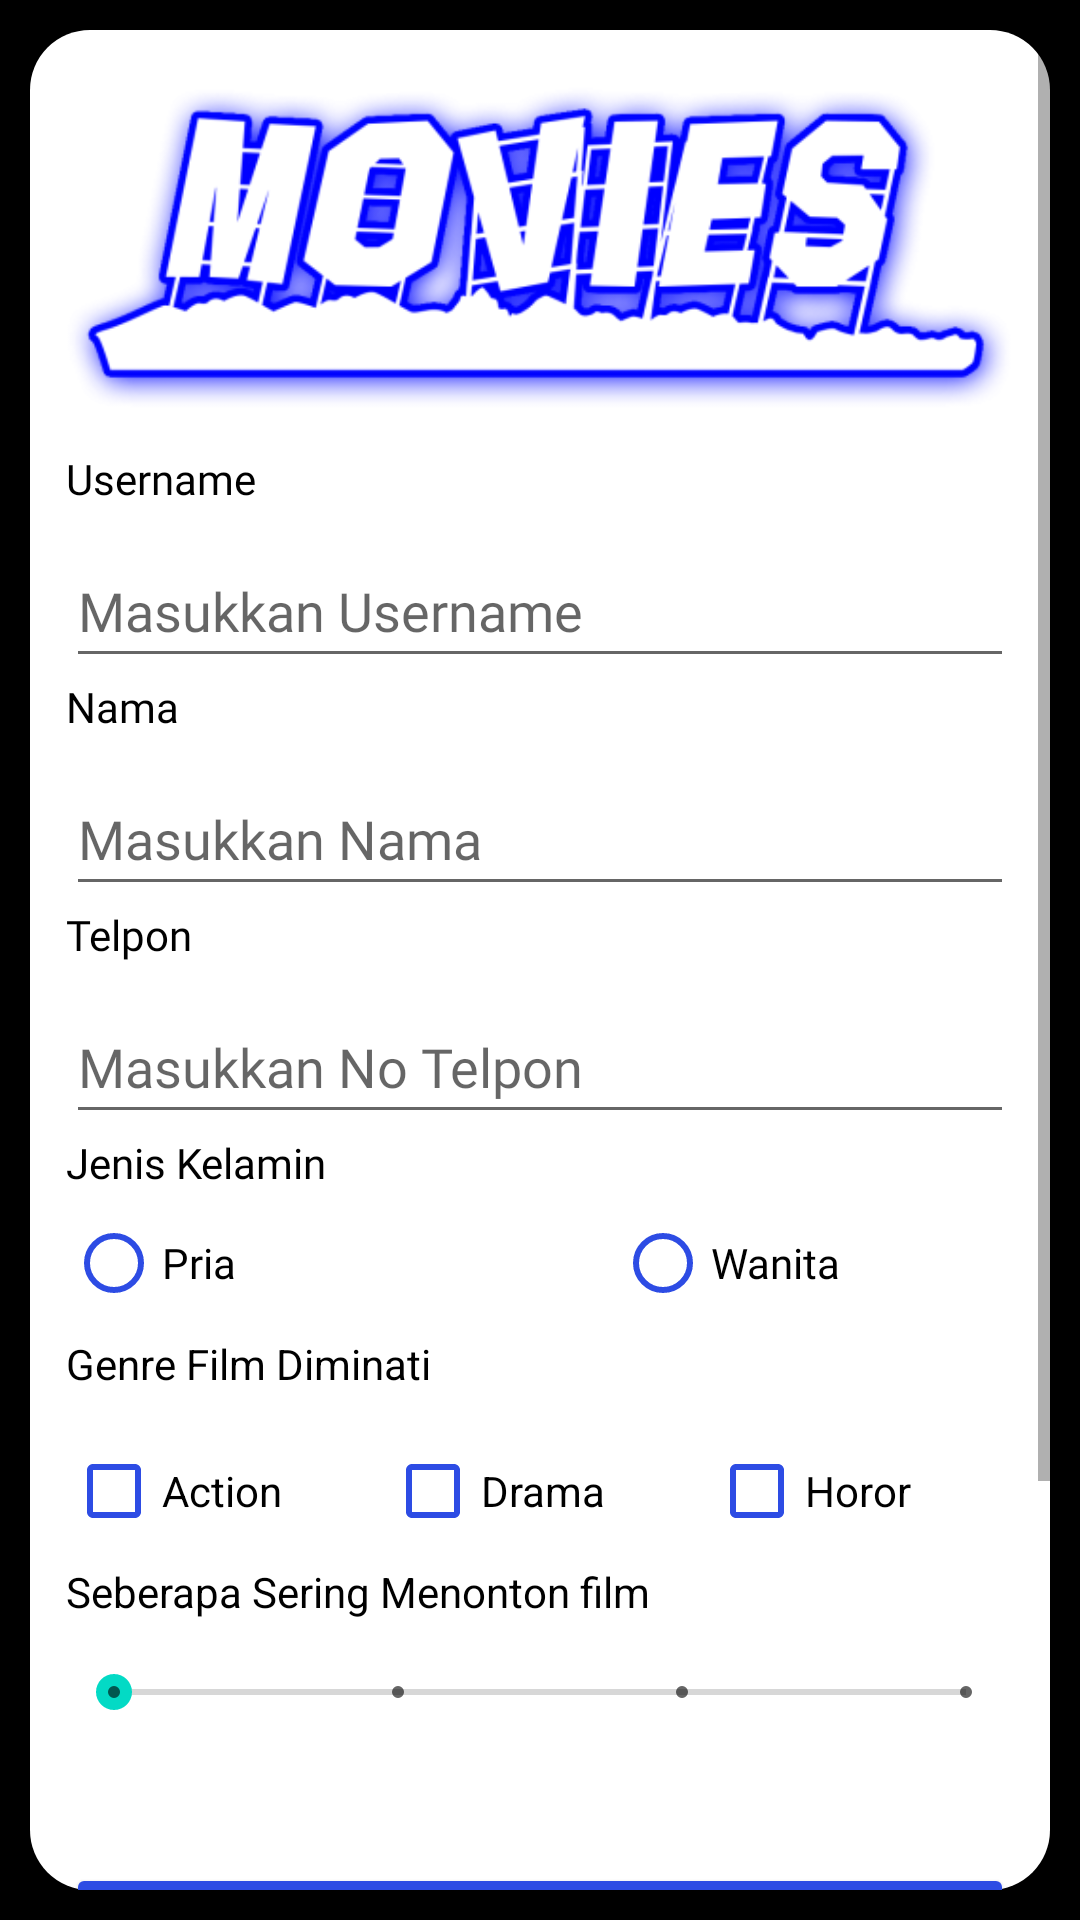

Write the Android layout XML for this screen, with the resource values it uses.
<!-- AndroidManifest.xml: application theme Theme.TokoFilm -->
<!-- res/layout/activity_main.xml -->
<?xml version="1.0" encoding="utf-8"?>
<LinearLayout xmlns:android="http://schemas.android.com/apk/res/android"
    xmlns:app="http://schemas.android.com/apk/res-auto"
    xmlns:tools="http://schemas.android.com/tools"
    android:layout_width="match_parent"
    android:layout_height="match_parent"
    android:orientation="vertical"
    android:padding="10dp"
    android:background="@color/black"
    tools:context=".MainActivity">

    <ScrollView
        android:layout_width="match_parent"
        android:layout_height="match_parent"
        android:background="@drawable/bgcontent"
        android:foregroundGravity="center">

        <LinearLayout
            android:layout_width="match_parent"
            android:layout_height="match_parent"
            android:layout_margin="12dp"
            android:orientation="vertical">

            <ImageView
                android:id="@+id/imageView"
                android:layout_width="match_parent"
                android:layout_height="118dp"
                android:layout_marginBottom="10dp"
                android:background="@drawable/bglogo"
                app:srcCompat="@drawable/logo" />

            <TextView
                android:id="@+id/Username"
                android:layout_width="match_parent"
                android:layout_height="28dp"
                android:fontFamily="@font/mmedium"
                android:text="Username"
                android:textColor="#000000"
                android:textStyle="normal" />

            <EditText
                android:id="@+id/etUsername"
                android:layout_width="match_parent"
                android:layout_height="48dp"
                android:ems="10"
                android:fontFamily="@font/mlight"
                android:hint="Masukkan Username"
                android:inputType="textPersonName"
                android:textColor="#000000" />

            <TextView
                android:id="@+id/Nama"
                android:layout_width="match_parent"
                android:layout_height="28dp"
                android:fontFamily="@font/mmedium"
                android:text="Nama"
                android:textColor="#000000"
                android:textStyle="normal" />

            <EditText
                android:id="@+id/etNama"
                android:layout_width="match_parent"
                android:layout_height="48dp"
                android:ems="10"
                android:fontFamily="@font/mlight"
                android:hint="Masukkan Nama"
                android:inputType="textPersonName"
                android:textColor="#000000" />

            <TextView
                android:id="@+id/Telpon"
                android:layout_width="match_parent"
                android:layout_height="28dp"
                android:fontFamily="@font/mmedium"
                android:text="Telpon"
                android:textColor="#000000" />

            <EditText
                android:id="@+id/etTelpon"
                android:layout_width="match_parent"
                android:layout_height="48dp"
                android:ems="10"
                android:fontFamily="@font/mlight"
                android:hint="Masukkan No Telpon"
                android:inputType="number"
                android:textColor="#000000" />

            <TextView
                android:id="@+id/JenisKelamin"
                android:layout_width="match_parent"
                android:layout_height="wrap_content"
                android:fontFamily="@font/pregular"
                android:text="Jenis Kelamin"
                android:textColor="#000000" />

            <RadioGroup
                android:id="@+id/radioJK"
                android:layout_width="match_parent"
                android:layout_height="match_parent"
                android:orientation="horizontal">

                <RadioButton
                    android:id="@+id/rd_pria"
                    android:layout_width="183dp"
                    android:layout_height="wrap_content"
                    android:buttonTint="#2D4CE4"
                    android:fontFamily="@font/plight"
                    android:text="Pria"
                    android:textColor="#000000"
                    android:textColorHighlight="#FFFFFF"
                    android:textColorLink="#FFFFFF" />

                <RadioButton
                    android:id="@+id/rd_wanita"
                    android:layout_width="183dp"
                    android:layout_height="wrap_content"
                    android:backgroundTint="#2D4CE4"
                    android:buttonTint="#2D4CE4"
                    android:fontFamily="@font/plight"
                    android:text="Wanita"
                    android:textColor="#000000" />
            </RadioGroup>

            <TextView
                android:id="@+id/Genre"
                android:layout_width="match_parent"
                android:layout_height="28dp"
                android:text="Genre Film Diminati"
                android:textColor="#000000" />

            <LinearLayout
                android:layout_width="match_parent"
                android:layout_height="match_parent"
                android:orientation="horizontal">

                <CheckBox
                    android:id="@+id/checkAction"
                    android:layout_width="wrap_content"
                    android:layout_height="wrap_content"
                    android:layout_weight="1"
                    android:buttonTint="#2D4CE4"
                    android:text="Action"
                    android:textColor="#000000" />

                <CheckBox
                    android:id="@+id/checkDrama"
                    android:layout_width="wrap_content"
                    android:layout_height="wrap_content"
                    android:layout_weight="1"
                    android:buttonTint="#2D4CE4"
                    android:text="Drama"
                    android:textColor="#000000" />

                <CheckBox
                    android:id="@+id/checkHoror"
                    android:layout_width="wrap_content"
                    android:layout_height="wrap_content"
                    android:layout_weight="1"
                    android:buttonTint="#2D4CE4"
                    android:text="Horor"
                    android:textColor="#000000" />

            </LinearLayout>

            <TextView
                android:id="@+id/tvSeekbar"
                android:layout_width="match_parent"
                android:layout_height="28dp"
                android:text="Seberapa Sering Menonton film"
                android:textColor="#000000" />

            <SeekBar
                android:id="@+id/seekbarFilm"
                style="@style/Widget.AppCompat.SeekBar.Discrete"
                android:layout_width="match_parent"
                android:layout_height="30dp"
                android:backgroundTint="#FFFFFF"
                android:max="3" />

            <TextView
                android:id="@+id/tvPresentase"
                android:layout_width="match_parent"
                android:layout_height="42dp"
                android:gravity="center"
                android:textColor="#000000" />

            <Button
                android:id="@+id/btn_submit"
                android:layout_width="match_parent"
                android:layout_height="48dp"
                android:backgroundTint="#2D4CE4"
                android:text="Submit"
                app:cornerRadius="12dp" />

            <Button
                android:id="@+id/btn_reset"
                android:layout_width="match_parent"
                android:layout_height="48dp"
                android:backgroundTint="#E43F3F"
                android:text="Reset"
                app:cornerRadius="12dp" />

            <Button
                android:id="@+id/btn_readData"
                android:layout_width="match_parent"
                android:layout_height="48dp"
                android:layout_marginBottom="40dp"
                android:backgroundTint="#00bdf2"
                android:fontFamily="@font/pregular"
                android:text="Lihat Data Member"
                android:textColor="@color/white"
                android:textStyle="bold"
                app:cornerRadius="20dp" />
        </LinearLayout>
    </ScrollView>

</LinearLayout>
<!-- resources referenced by this layout -->
<resources>
  <!-- drawable bgcontent (drawable-v24) -->
  <?xml version="1.0" encoding="utf-8"?>
  <shape android:shape="rectangle" xmlns:android="http://schemas.android.com/apk/res/android">
      <solid android:color="#ffff"/>
      <corners android:radius="20dp"/>
  </shape>
  <!-- drawable logo: png bitmap (drawable-v24, 42044 bytes) -->
  <style name="Theme.TokoFilm" parent="Theme.MaterialComponents.DayNight.DarkActionBar">
          
          <item name="colorPrimary">@color/purple_500</item>
          <item name="colorPrimaryVariant">@color/purple_700</item>
          <item name="colorOnPrimary">@color/white</item>
          
          <item name="colorSecondary">@color/teal_200</item>
          <item name="colorSecondaryVariant">@color/teal_700</item>
          <item name="colorOnSecondary">@color/black</item>
          
          <item name="android:statusBarColor" tools:targetApi="l">?attr/colorPrimaryVariant</item>
          
      </style>
  <!-- not gathered from this repository: default colours our renderer supplied (Android Studio template values) -->
  <color name="purple_500">#FF6200EE</color>
  <color name="purple_700">#FF3700B3</color>
  <color name="teal_200">#FF03DAC5</color>
  <color name="teal_700">#FF018786</color>
  <color name="black">#FF000000</color>
  <color name="white">#FFFFFFFF</color>
</resources>
